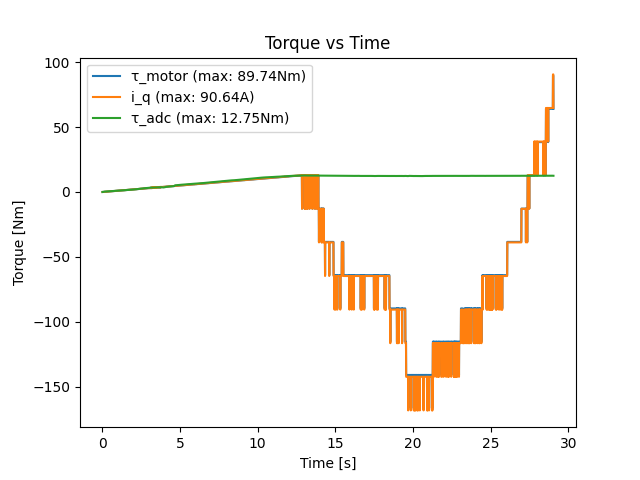

The table this chart was drawn from, first rows:
loop_time, motor_torque_command, adc_measured_torque, motor_measured_torque, motor_measured_current, motor_measured_speed
0.01, 0.0, -0.2566, 0.009393, 0.009488, -0.9402
0.02, 0.01, -0.1616, 0.003131, 0.003163, -0.1343
0.03, 0.02, -0.2416, -0.009393, -0.009488, -0.01221
0.04, 0.03, -0.2066, 0.003131, 0.003163, -0.01221
0.05, 0.04, -0.2066, 0.01565, 0.01581, -0.08547
0.06, 0.05, -0.2066, 0.02192, 0.02214, -0.08547
0.07, 0.06, -0.2416, 0.03444, 0.03479, -0.01221
0.08, 0.07, -0.2616, 0.0407, 0.04111, -0.06105
0.09, 0.08, -0.2516, 0.04696, 0.04744, 0.01221
0.1, 0.09, -0.2866, 0.07827, 0.07906, 0.08547
0.11, 0.1, -0.2366, 0.07827, 0.07906, -0.03663
0.12, 0.11, -0.2716, 0.09706, 0.09804, -0.08547
0.13, 0.12, -0.3216, 0.0908, 0.09171, -0.01221
0.14, 0.13, -0.3766, 0.1096, 0.1107, 0.01221
0.15, 0.14, -0.3016, 0.1096, 0.1107, -0.1343
0.16, 0.15, -0.3116, 0.1221, 0.1233, 0.03663
0.17, 0.16, -0.2966, 0.1409, 0.1423, -0.03663
0.18, 0.17, -0.3816, 0.1221, 0.1233, 0.01221
0.19, 0.18, -0.3616, 0.1597, 0.1613, 0.03663
0.2, 0.19, -0.3466, 0.1659, 0.1676, 0.01221
0.21, 0.2, -0.3766, 0.1785, 0.1803, -0.1099
0.22, 0.21, -0.4016, 0.2035, 0.2056, 0.08547
0.23, 0.22, -0.3766, 0.2035, 0.2056, 0.08547
0.24, 0.23, -0.4016, 0.2098, 0.2119, 0.08547
0.25, 0.24, -0.4516, 0.216, 0.2182, -0.1099
0.26, 0.25, -0.3816, 0.2286, 0.2309, -0.01221
0.27, 0.26, -0.4666, 0.2223, 0.2245, -0.01221
0.28, 0.27, -0.4566, 0.2411, 0.2435, 0.08547
0.29, 0.28, -0.4616, 0.2411, 0.2435, 0.01221
0.3, 0.29, -0.4416, 0.2661, 0.2688, -0.01221
0.31, 0.3, -0.4566, 0.2599, 0.2625, -0.03663
0.32, 0.31, -0.4766, 0.2974, 0.3004, -0.01221
0.33, 0.32, -0.4716, 0.3037, 0.3068, -0.06105
0.34, 0.33, -0.5116, 0.3225, 0.3257, 0.06105
0.35, 0.34, -0.5066, 0.3162, 0.3194, 0.1587
0.36, 0.35, -0.5866, 0.3162, 0.3194, -0.1099
0.37, 0.36, -0.5416, 0.3538, 0.3574, 0.03663
0.38, 0.37, -0.5366, 0.3413, 0.3447, 0.03663
0.39, 0.38, -0.5466, 0.3413, 0.3447, -0.03663
0.4, 0.39, -0.5516, 0.3976, 0.4016, -0.01221
0.41, 0.4, -0.5766, 0.3788, 0.3827, 0.08547
0.42, 0.41, -0.5966, 0.3851, 0.389, 0.1587
0.43, 0.42, -0.5616, 0.3976, 0.4016, -0.03663
0.44, 0.43, -0.5666, 0.4102, 0.4143, 0.01221
0.45, 0.44, -0.5366, 0.4227, 0.4269, -0.01221
0.46, 0.45, -0.5516, 0.4415, 0.4459, 0.03663
0.47, 0.46, -0.5916, 0.4602, 0.4649, 0.01221
0.48, 0.47, -0.5716, 0.4477, 0.4522, -0.03663
0.49, 0.48, -0.5966, 0.4665, 0.4712, -0.06105
0.5, 0.49, -0.5466, 0.4728, 0.4775, -0.08547
0.51, 0.5, -0.6116, 0.479, 0.4839, -0.03663
0.52, 0.51, -0.6616, 0.4978, 0.5028, -0.01221
0.53, 0.52, -0.6616, 0.5041, 0.5092, -0.03663
0.54, 0.53, -0.6466, 0.5041, 0.5092, 0.03663
0.55, 0.54, -0.7166, 0.5166, 0.5218, -0.06105
0.56, 0.55, -0.7016, 0.5417, 0.5471, 0.08547
0.57, 0.56, -0.6666, 0.5479, 0.5534, 0.1587
0.58, 0.57, -0.6966, 0.5417, 0.5471, -0.01221
0.59, 0.58, -0.7416, 0.5542, 0.5598, -0.06105
0.6, 0.59, -0.7016, 0.573, 0.5787, 0.08547
... 2,844 more rows
